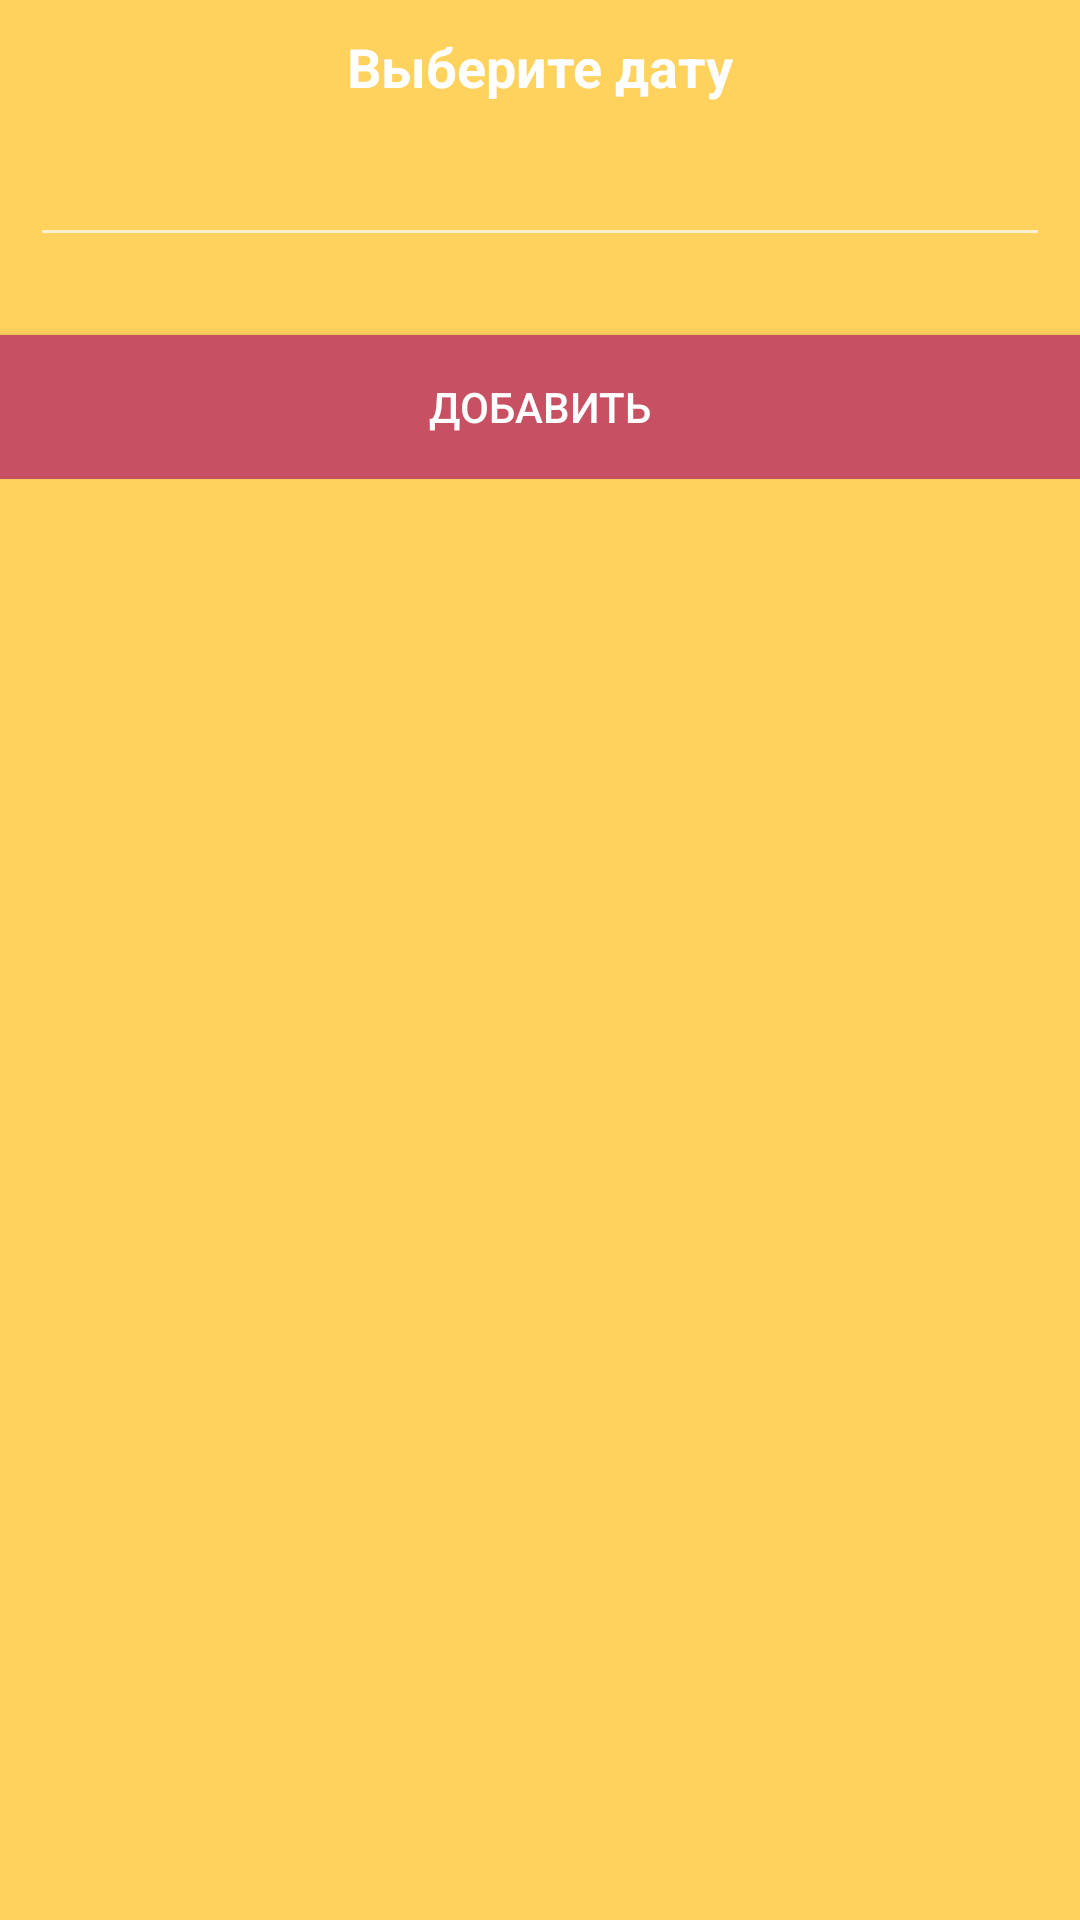

Write the Android layout XML for this screen, with the resource values it uses.
<!-- AndroidManifest.xml: application theme AppTheme -->
<!-- res/layout/activity_add_feature.xml -->
<?xml version="1.0" encoding="utf-8"?>
<ScrollView xmlns:android="http://schemas.android.com/apk/res/android"
    xmlns:tools="http://schemas.android.com/tools"
    android:layout_width="match_parent"
    android:layout_height="match_parent"
    xmlns:app="http://schemas.android.com/apk/res-auto"
    android:background="@color/colorPrimary"
    android:fitsSystemWindows="true">

    <RelativeLayout xmlns:android="http://schemas.android.com/apk/res/android"
        android:layout_width="match_parent"
        android:layout_height="match_parent"
        android:background="@color/colorPrimary"
        android:baselineAligned="false"
        android:orientation="vertical">

        <TextView
            android:id="@+id/dateName"
            android:layout_width="match_parent"
            android:layout_height="wrap_content"
            android:layout_marginLeft="@dimen/main_margin"
            android:layout_marginTop="@dimen/main_margin"
            android:layout_marginRight="@dimen/main_margin"
            android:text="@string/choose_date"
            android:textAlignment="center"
            android:textColor="@color/colorText"
            android:textSize="@dimen/text_size"
            android:textStyle="bold" />

        <EditText
            android:id="@+id/date"
            android:layout_width="match_parent"
            android:layout_height="wrap_content"
            android:layout_below="@+id/dateName"
            android:layout_marginLeft="@dimen/main_margin"
            android:layout_marginTop="@dimen/main_margin"
            android:layout_marginRight="@dimen/main_margin"
            android:ems="10"
            android:inputType="date"
            android:textAlignment="center"
            android:textColor="@color/colorText"
            android:textSize="@dimen/text_size" />

        <TextView
            android:id="@+id/dataName1"
            android:layout_width="match_parent"
            android:layout_height="wrap_content"
            android:layout_below="@+id/date"
            android:layout_marginLeft="@dimen/main_margin"
            android:layout_marginTop="@dimen/main_margin"
            android:layout_marginRight="@dimen/main_margin"
            android:textAlignment="center"
            android:textColor="@color/colorText"
            android:textSize="@dimen/text_size"
            android:textStyle="bold"
            android:visibility="gone" />

        <RelativeLayout
            android:layout_width="match_parent"
            android:layout_height="wrap_content"
            android:layout_below="@+id/dataName1"
            android:layout_marginLeft="@dimen/main_margin"
            android:layout_marginTop="@dimen/main_margin"
            android:layout_marginRight="@dimen/main_margin"
            android:gravity="center_horizontal"
            android:id="@+id/lay2"
            android:background="@drawable/spinner_bg">
            <Spinner
                android:visibility="gone"
                android:textAlignment="center"
                android:id="@+id/vaccinationsData"
                style="@style/Base.Widget.AppCompat.Spinner.Underlined"
                android:layout_width="match_parent"
                android:layout_height="wrap_content"
                android:theme="@style/SpinnerCustom"
                android:spinnerMode="dropdown" />
        </RelativeLayout>

        <EditText
            android:id="@+id/dataValue1"
            android:layout_width="match_parent"
            android:layout_height="wrap_content"
            android:layout_below="@+id/lay2"
            android:layout_marginLeft="@dimen/main_margin"
            android:layout_marginTop="@dimen/main_margin"
            android:layout_marginRight="@dimen/main_margin"
            android:ems="10"
            android:inputType="date"
            android:textAlignment="center"
            android:textColor="@color/colorText"
            android:textSize="@dimen/text_size"
            android:visibility="gone" />

        <TextView
            android:id="@+id/dataName2"
            android:layout_width="match_parent"
            android:layout_height="wrap_content"
            android:layout_below="@+id/dataValue1"
            android:layout_marginLeft="@dimen/main_margin"
            android:layout_marginTop="@dimen/main_margin"
            android:layout_marginRight="@dimen/main_margin"
            android:textAlignment="center"
            android:textColor="@color/colorText"
            android:textSize="@dimen/text_size"
            android:textStyle="bold"
            android:visibility="gone" />

        <EditText
            android:id="@+id/dataValue2"
            android:layout_width="match_parent"
            android:layout_height="wrap_content"
            android:layout_below="@+id/dataName2"
            android:layout_marginLeft="@dimen/main_margin"
            android:layout_marginTop="@dimen/main_margin"
            android:layout_marginRight="@dimen/main_margin"
            android:ems="10"
            android:inputType="textMultiLine"
            android:lines="4"
            android:maxLines="4"
            android:minLines="4"
            android:textAlignment="center"
            android:textColor="@color/colorText"
            android:textSize="@dimen/text_size"
            android:visibility="gone" />

        <RatingBar
            android:id="@+id/ratingBar"
            android:layout_width="wrap_content"
            android:layout_height="wrap_content"
            android:layout_below="@+id/dataValue2"
            android:layout_centerHorizontal="true"
            android:layout_marginLeft="@dimen/main_margin"
            android:layout_marginTop="@dimen/main_margin"
            android:layout_marginRight="@dimen/main_margin"
            android:stepSize="1.0"
            android:visibility="gone" />

        <TextView
            android:id="@+id/dataName3"
            android:layout_width="match_parent"
            android:layout_height="wrap_content"
            android:layout_below="@+id/ratingBar"
            android:layout_marginTop="@dimen/main_margin"
            android:textAlignment="center"
            android:textColor="@color/colorText"
            android:textSize="@dimen/text_size"
            android:textStyle="bold"
            android:visibility="gone" />

        <EditText
            android:id="@+id/dataValue3"
            android:layout_width="match_parent"
            android:layout_height="wrap_content"
            android:layout_below="@+id/dataName3"
            android:ems="10"
            android:inputType="textMultiLine"
            android:lines="4"
            android:maxLines="4"
            android:minLines="4"
            android:layout_marginBottom="@dimen/margin_prev_top"
            android:textAlignment="center"
            android:textColor="@color/colorText"
            android:textSize="@dimen/text_size"
            android:visibility="gone" />

        <TimePicker
            android:id="@+id/dataValue4"
            android:layout_width="match_parent"
            android:layout_height="wrap_content"
            android:layout_below="@+id/dataName3"
            android:ems="10"
            android:textColor="@color/colorText"
            android:textSize="@dimen/text_size"
            android:visibility="gone"
            android:timePickerMode="spinner"/>

        <include layout="@layout/fragment_timepicker"
            android:id="@+id/timepicker"
            android:visibility="gone"
            android:layout_width="match_parent"
            android:layout_height="wrap_content"
            android:layout_below="@+id/dataName3"/>

        <Button
            android:id="@+id/addData"
            android:layout_width="match_parent"
            android:layout_height="wrap_content"
            android:layout_alignParentBottom="true"
            android:layout_below="@+id/timepicker"
            android:background="@color/colorPrimaryDark"
            android:text="@string/add"
            android:textColor="@color/colorText" />

        <android.support.design.widget.FloatingActionButton
            android:id="@+id/questionFood"
            android:layout_width="wrap_content"
            android:layout_height="wrap_content"
            android:layout_alignParentBottom="true"
            android:layout_alignParentEnd="true"
            android:clickable="true"
            android:src="@mipmap/faq"
            android:visibility="gone"
            app:backgroundTint="@color/colorAccent"
            android:layout_marginBottom="@dimen/main_margin"
            android:layout_marginRight="@dimen/main_margin"
            app:fabSize="normal" />

    </RelativeLayout>
</ScrollView>
<!-- res/layout/fragment_timepicker.xml (included above) -->
<?xml version="1.0" encoding="utf-8"?>
<RelativeLayout xmlns:android="http://schemas.android.com/apk/res/android"
    android:layout_width="match_parent"
    android:layout_height="match_parent"
    android:background="@color/colorPrimary"
    android:gravity="center_horizontal">

    <TextView
        android:id="@+id/textView2"
        android:layout_width="wrap_content"
        android:layout_height="wrap_content"
        android:layout_alignBottom="@+id/fromPicker"
        android:layout_alignTop="@+id/fromPicker"
        android:layout_marginLeft="@dimen/main_margin"
        android:gravity="center_vertical"
        android:text="@string/from"
        android:textColor="@color/colorText" />

    <TimePicker
        android:id="@+id/fromPicker"
        android:layout_width="@dimen/date_width"
        android:layout_height="@dimen/date_height"
        android:layout_marginLeft="@dimen/main_margin"
        android:layout_marginTop="@dimen/main_margin"
        android:layout_toEndOf="@+id/textView2"
        android:timePickerMode="spinner"
        android:theme="@style/MyDatePickerTheme" />

    <TextView
        android:id="@+id/textView3"
        android:layout_width="wrap_content"
        android:layout_height="wrap_content"
        android:layout_alignBottom="@+id/toPicker"
        android:layout_alignStart="@+id/textView2"
        android:layout_alignTop="@+id/toPicker"
        android:layout_marginTop="@dimen/main_margin"
        android:gravity="center_vertical"
        android:text="@string/to"
        android:textColor="@color/colorText" />

    <TimePicker
        android:id="@+id/toPicker"
        android:layout_width="@dimen/date_width"
        android:layout_height="@dimen/date_height"
        android:layout_below="@id/fromPicker"
        android:layout_marginTop="@dimen/main_margin"
        android:layout_toEndOf="@+id/textView3"
        android:calendarViewShown="false"
        android:timePickerMode="spinner"
        android:theme="@style/MyDatePickerTheme" />
</RelativeLayout>
<!-- resources referenced by this layout -->
<resources>
  <color name="colorAccent">#FFFFFF</color>
  <color name="colorPrimary">#FFD15D</color>
  <color name="colorPrimaryDark">#C75163</color>
  <color name="colorText">#FFFFFF</color>
  <dimen name="date_height">80dp</dimen>
  <dimen name="date_width">280dp</dimen>
  <dimen name="main_margin">10dp</dimen>
  <dimen name="margin_prev_top">25dp</dimen>
  <dimen name="text_size">18sp</dimen>
  <!-- drawable spinner_bg (drawable) -->
  <?xml version="1.0" encoding="utf-8"?>
  <layer-list xmlns:android="http://schemas.android.com/apk/res/android">
      <item android:top="8dp" android:bottom="8dp">
          <shape>
              <solid android:color="@color/colorPrimary" />
              <corners android:radius="2dp"/>
              <stroke
                  android:width="1dp"
                  android:color="@color/colorPrimary" />
              <padding
                  android:top="16dp"
                  android:bottom="16dp"
                  android:left="8dp"
                  android:right="16dp"/>
          </shape>
      </item>
  </layer-list>
  <!-- mipmap faq: png bitmap (drawable, 18601 bytes) -->
  <string name="add">Добавить</string>
  <string name="choose_date">Выберите дату</string>
  <string name="from">С</string>
  <string name="to">По</string>
  <style name="MyDatePickerTheme" parent="@style/Theme.AppCompat">
          <item name="android:textColorPrimary">@color/colorPrimaryDark</item>
      </style>
  <style name="SpinnerCustom" parent="@style/Theme.AppCompat">
          <item name="android:background">@color/colorPrimary</item>
          <item name="android:textColor">@color/colorTextDark</item>
          <item name="android:textStyle">bold</item>
      </style>
  <style name="AppTheme" parent="@style/Theme.AppCompat.NoActionBar">
          <item name="colorPrimary">@color/colorPrimary</item>
          <item name="colorPrimaryDark">@color/colorPrimaryDark</item>
          <item name="colorAccent">@color/colorAccent</item>
          <item name="android:alertDialogTheme">@style/AlertDialogCustom</item>
      </style>
  <color name="colorTextDark">#000000</color>
  <style name="AlertDialogCustom" parent="@android:style/Theme.Dialog">
          <item name="android:background">@color/colorAccent</item>
          <item name="android:textColor">@color/colorPrimaryDark</item>
          <item name="android:colorAccent">@color/colorTextDark</item>
          <item name="android:textStyle">bold</item>
      </style>
</resources>
